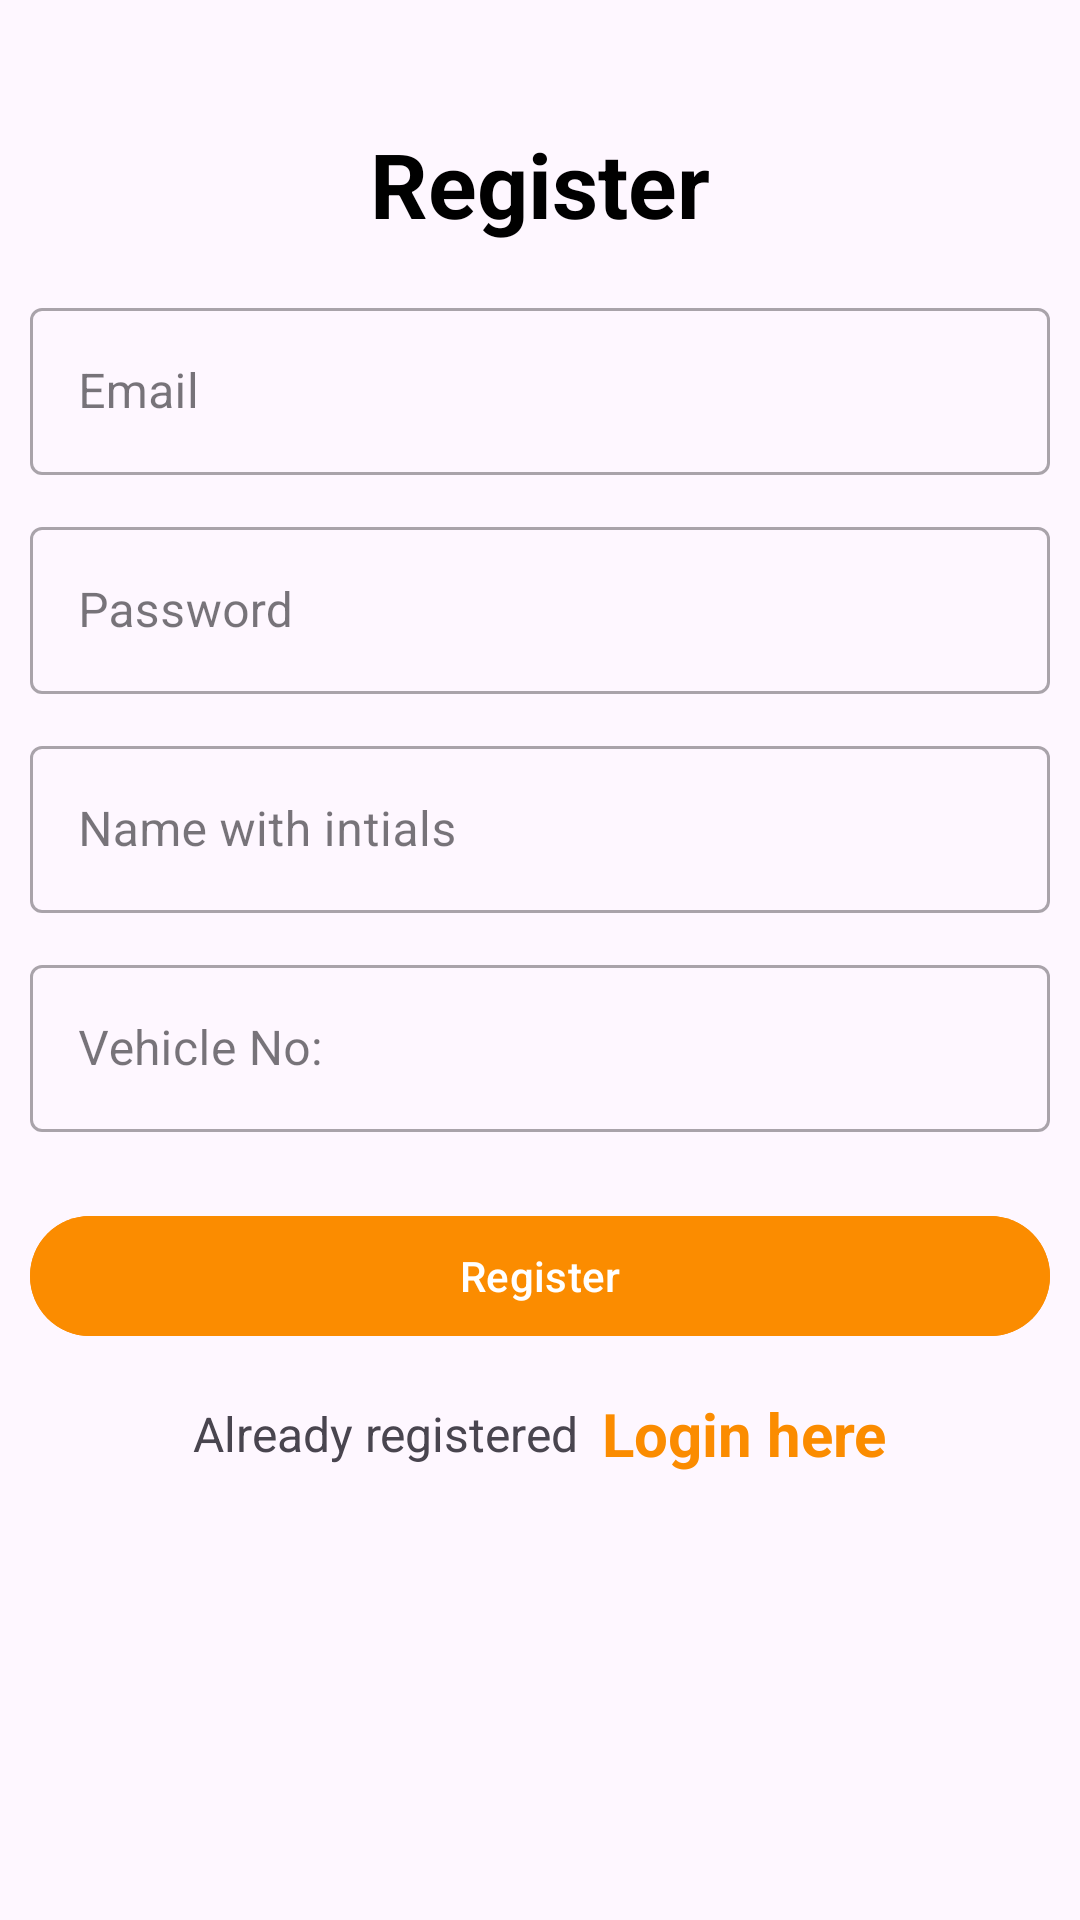

Android layout source for this screen:
<!-- AndroidManifest.xml: application theme Theme.SnapParkUser -->
<!-- res/layout/activity_register.xml -->
<?xml version="1.0" encoding="utf-8"?>
<LinearLayout xmlns:android="http://schemas.android.com/apk/res/android"
    xmlns:app="http://schemas.android.com/apk/res-auto"
    xmlns:tools="http://schemas.android.com/tools"
    android:id="@+id/main"
    android:layout_width="match_parent"
    android:layout_height="match_parent"
    android:orientation="vertical"
    tools:context=".register"
    >


    <LinearLayout
        android:layout_width="match_parent"
        android:layout_height="match_parent"
        android:orientation="vertical"
        android:layout_gravity="center"
        android:layout_marginTop="25dp"
        android:layout_marginLeft="10dp"
        android:layout_marginRight="10dp">

        <TextView
            android:layout_width="match_parent"
            android:layout_height="wrap_content"
            android:text="Register"
            android:textSize="30sp"
            android:textStyle="bold"
            android:textColor="@color/black"
            android:gravity="center_horizontal"
            android:layout_marginVertical="16dp"/>
        <com.google.android.material.textfield.TextInputLayout
            android:layout_width="match_parent"
            style="@style/Widget.MaterialComponents.TextInputLayout.OutlinedBox"
            android:layout_height="wrap_content">

            <com.google.android.material.textfield.TextInputEditText
                android:id="@+id/etRegEmail"
                android:layout_width="match_parent"
                android:layout_height="wrap_content"
                android:hint="Email"
                android:inputType="textEmailAddress"/>
        </com.google.android.material.textfield.TextInputLayout>


        <com.google.android.material.textfield.TextInputLayout
            android:layout_width="match_parent"
            style="@style/Widget.MaterialComponents.TextInputLayout.OutlinedBox"
            android:layout_height="wrap_content"
            android:layout_marginTop="12dp">
            <com.google.android.material.textfield.TextInputEditText
                android:id="@+id/etRegPass"
                android:layout_width="match_parent"
                android:layout_height="wrap_content"
                android:hint="Password"
                android:inputType="textPassword"/>
        </com.google.android.material.textfield.TextInputLayout>
        <com.google.android.material.textfield.TextInputLayout
            android:layout_width="match_parent"
            style="@style/Widget.MaterialComponents.TextInputLayout.OutlinedBox"
            android:layout_height="wrap_content"
            android:layout_marginTop="12dp">
            <com.google.android.material.textfield.TextInputEditText
                android:id="@+id/etName"
                android:layout_width="match_parent"
                android:layout_height="wrap_content"
                android:hint="Name with intials"
                android:inputType="text"/>
        </com.google.android.material.textfield.TextInputLayout>
        <com.google.android.material.textfield.TextInputLayout
            android:layout_width="match_parent"
            style="@style/Widget.MaterialComponents.TextInputLayout.OutlinedBox"
            android:layout_height="wrap_content"
            android:layout_marginTop="12dp">
            <com.google.android.material.textfield.TextInputEditText
                android:id="@+id/etVehicleNo"
                android:layout_width="match_parent"
                android:layout_height="wrap_content"
                android:hint="Vehicle No:"
                android:inputType="text"/>
        </com.google.android.material.textfield.TextInputLayout>


        <com.google.android.material.button.MaterialButton
            android:id="@+id/btnRegister"
            android:layout_width="match_parent"
            android:layout_height="wrap_content"
            android:layout_marginTop="24dp"
            android:text="Register"
            android:backgroundTint="@color/main"/>

        <LinearLayout
            android:layout_width="match_parent"
            android:layout_height="wrap_content"
            android:layout_marginTop="15dp"
            android:gravity="center"
            android:orientation="horizontal">

            <TextView
                android:layout_width="wrap_content"
                android:layout_height="wrap_content"
                android:text="Already registered"
                android:textSize="16sp"/>
            <TextView
                android:id="@+id/tvLoginHere"
                android:layout_width="wrap_content"
                android:layout_height="wrap_content"
                android:layout_marginLeft="8dp"
                android:text="Login here"
                android:textColor="@color/main"
                android:textStyle="bold"
                android:textSize="20sp"/>

        </LinearLayout>

    </LinearLayout>

</LinearLayout>
<!-- resources referenced by this layout -->
<resources>
  <color name="black">#FF000000</color>
  <color name="main">#FB8C00</color>
  <style name="Theme.SnapParkUser" parent="Base.Theme.SnapParkUser" />
  <style name="Base.Theme.SnapParkUser" parent="Theme.Material3.DayNight.NoActionBar">
          
          
      </style>
</resources>
